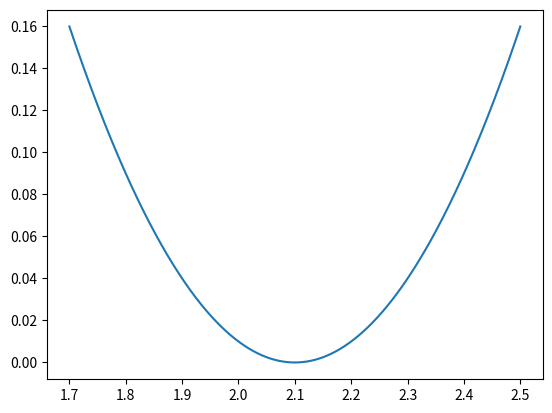

Here is the Python script that generated this plot: (Note: this script raises an exception after producing the figure.)
import numpy as np
import matplotlib.pyplot as plt

#datos, incertidumbre fija (usar la obtenida)
q = np.array([2.1,2.4,4.9,6.6,1.8,1.9,2.2,2.,4.,5]) #valores de q que hemos calculado q_i unidades de carga (10^-19C) 
deltaq = np.ones(np.size(q))*0.1 #incertidumbres

#Función a minimizar
def F(e): #e es la carga fundamental
	sum=0.
	for i in range(np.size(q)):
		sum+= (q[i]- e*np.rint(q[i]/e))**2
		return sum

#barrido entre la menor y 2.5 unidades
e = np.linspace(np.amin(q-deltaq),2.5,1000)     #1000 valores ~precision

#Gráfica F(e) vs e (carga fundamental)
plt.plot(e,F(e))
plt.show()

#minimización y obtención de n_i
min = np.where(F(e)==np.amin(F(e)))
mye = e[min[0]] #e para F mínimo  Primera estimación
print(u"El mínimo de la función es:",mye)

#estimación de la carga fundamental de cada gota y su incertidumbre
n = np.rint(q/mye) #n_i enteros de e
e= q/n #estimaciones de e_i
deltae = deltaq/n #incertidumbre en e_i

#Media ponderada de los e_i
w = 1/deltae/deltae #peso ~ 1/incert2
num = np.sum(w*e) #numerador
den = np.sum(w) #denominador
ave = num/den #valor final de e
incert = np.sqrt(den)

print (ave,"+-",1/incert)